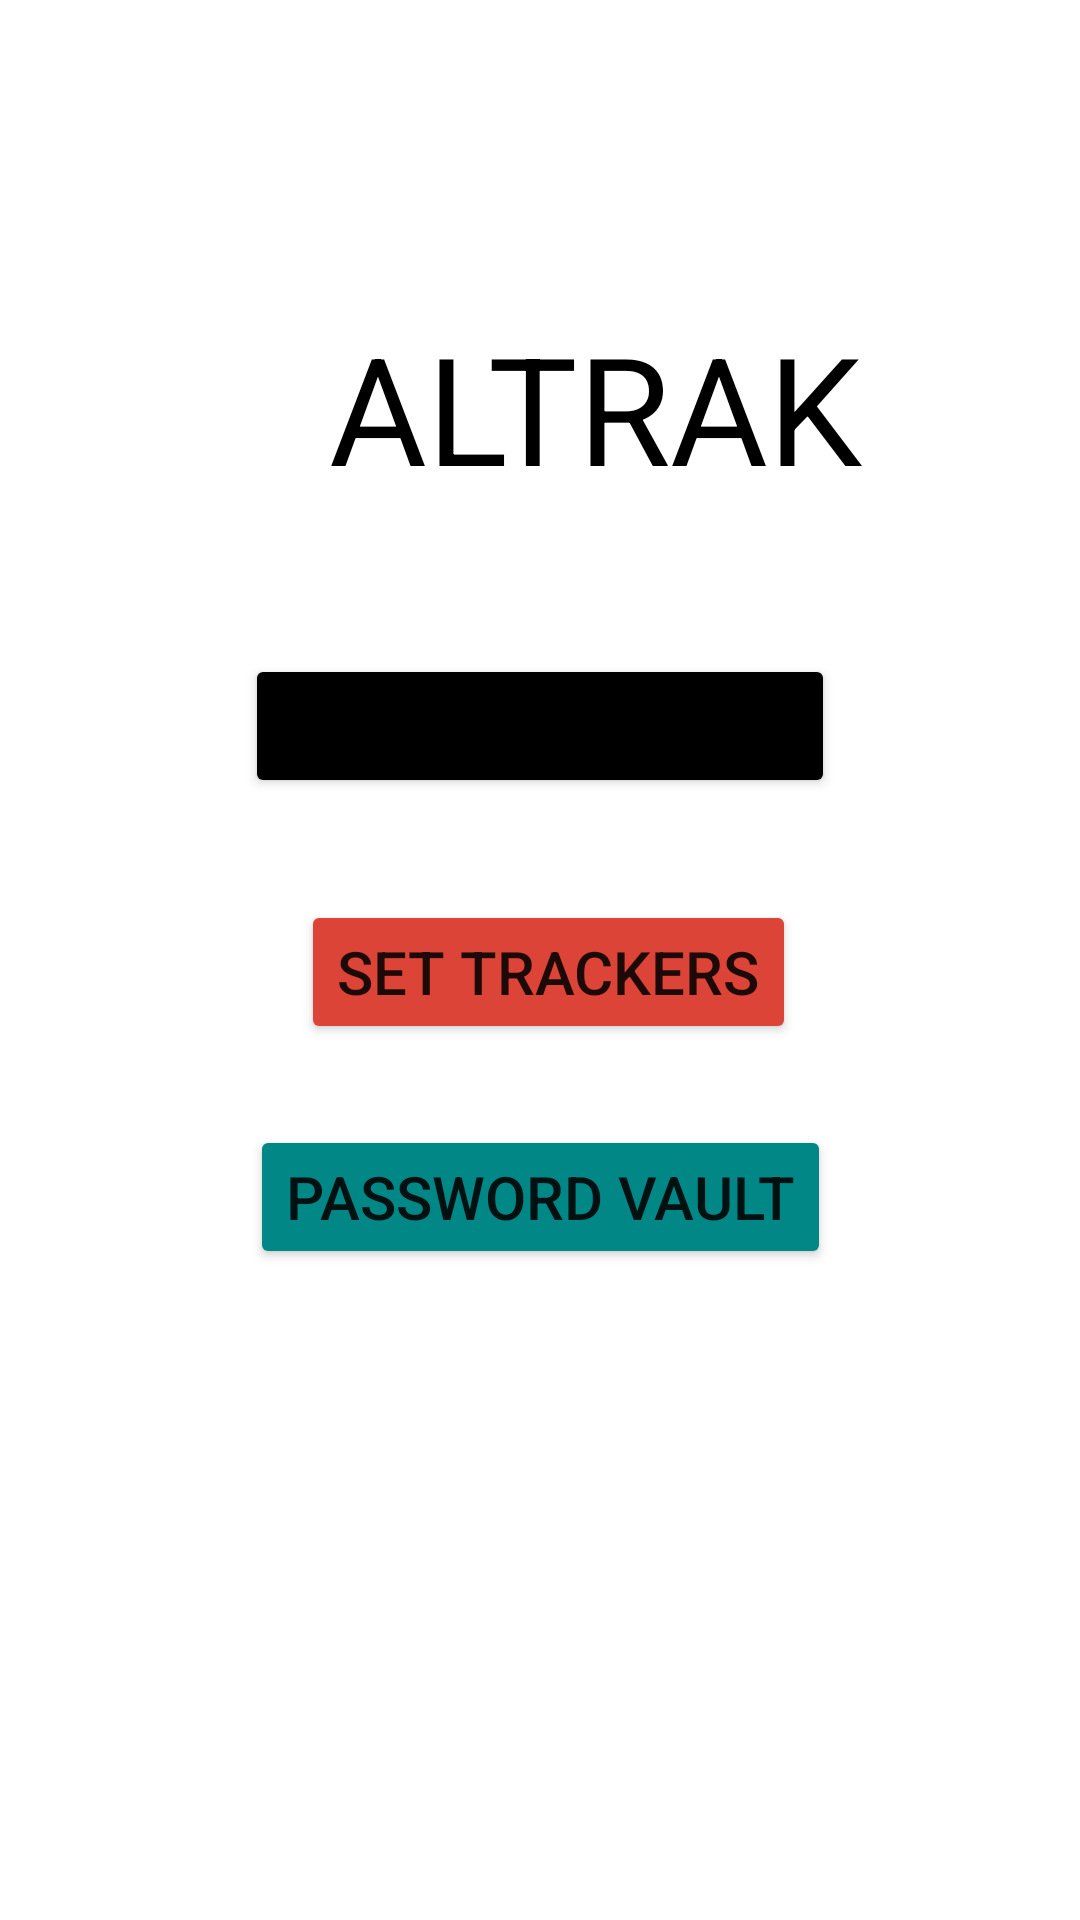

Produce the Android XML layout that renders to this screen, including the resource entries it uses.
<!-- AndroidManifest.xml: application theme Theme.AlertzM -->
<!-- res/layout/activity_main.xml -->
<?xml version="1.0" encoding="utf-8"?>
<androidx.constraintlayout.widget.ConstraintLayout xmlns:android="http://schemas.android.com/apk/res/android"
    xmlns:app="http://schemas.android.com/apk/res-auto"
    xmlns:tools="http://schemas.android.com/tools"
    android:layout_width="match_parent"
    android:layout_height="match_parent"
    tools:context=".Activities.MainActivity">

    <TextView
        android:id="@+id/textView"
        android:layout_width="wrap_content"
        android:layout_height="wrap_content"
        android:layout_marginStart="28dp"
        android:layout_marginBottom="49dp"
        android:text="ALTRAK"
        android:textColor="@color/black"
        android:textSize="50sp"
        android:textStyle="normal"
        app:layout_constraintBottom_toTopOf="@+id/TrackActivities"
        app:layout_constraintStart_toStartOf="@+id/TrackActivities" />

    <Button
        android:id="@+id/SetTrackers"
        android:layout_width="wrap_content"
        android:layout_height="wrap_content"
        android:layout_marginStart="17dp"
        android:layout_marginBottom="27dp"
        android:backgroundTint="@color/red"
        android:text="Set Trackers"
        android:textSize="20dp"
        app:layout_constraintBottom_toTopOf="@+id/Password_Vault"
        app:layout_constraintStart_toStartOf="@+id/Password_Vault" />

    <Button
        android:id="@+id/TrackActivities"
        android:layout_width="wrap_content"
        android:layout_height="wrap_content"
        android:layout_marginBottom="34dp"
        android:backgroundTint="@color/black"
        android:text="Track Activities"
        android:textSize="20dp"
        app:layout_constraintBottom_toTopOf="@+id/SetTrackers"
        app:layout_constraintEnd_toEndOf="parent"
        app:layout_constraintStart_toStartOf="parent" />

    <Button
        android:id="@+id/Password_Vault"
        android:layout_width="wrap_content"
        android:layout_height="wrap_content"
        android:layout_marginBottom="217dp"
        android:backgroundTint="@color/teal_700"
        android:text="Password Vault"
        android:textSize="20dp"
        app:layout_constraintBottom_toBottomOf="parent"
        app:layout_constraintEnd_toEndOf="parent"
        app:layout_constraintStart_toStartOf="parent" />

</androidx.constraintlayout.widget.ConstraintLayout>
<!-- resources referenced by this layout -->
<resources>
  <color name="black">#FF000000</color>
  <color name="red">#DB4437</color>
  <color name="teal_700">#FF018786</color>
  <style name="Theme.AlertzM" parent="Theme.MaterialComponents.DayNight.NoActionBar">
          
          <item name="colorPrimary">@color/purple_500</item>
          <item name="colorPrimaryVariant">@color/purple_700</item>
          <item name="colorOnPrimary">@color/white</item>
          
          <item name="colorSecondary">@color/teal_200</item>
          <item name="colorSecondaryVariant">@color/teal_700</item>
          <item name="colorOnSecondary">@color/black</item>
          
          <item name="android:statusBarColor">?attr/colorPrimaryVariant</item>
          
      </style>
  <color name="purple_500">#FF6200EE</color>
  <color name="purple_700">#FF3700B3</color>
  <color name="white">#FFFFFFFF</color>
  <color name="teal_200">#FF03DAC5</color>
</resources>
